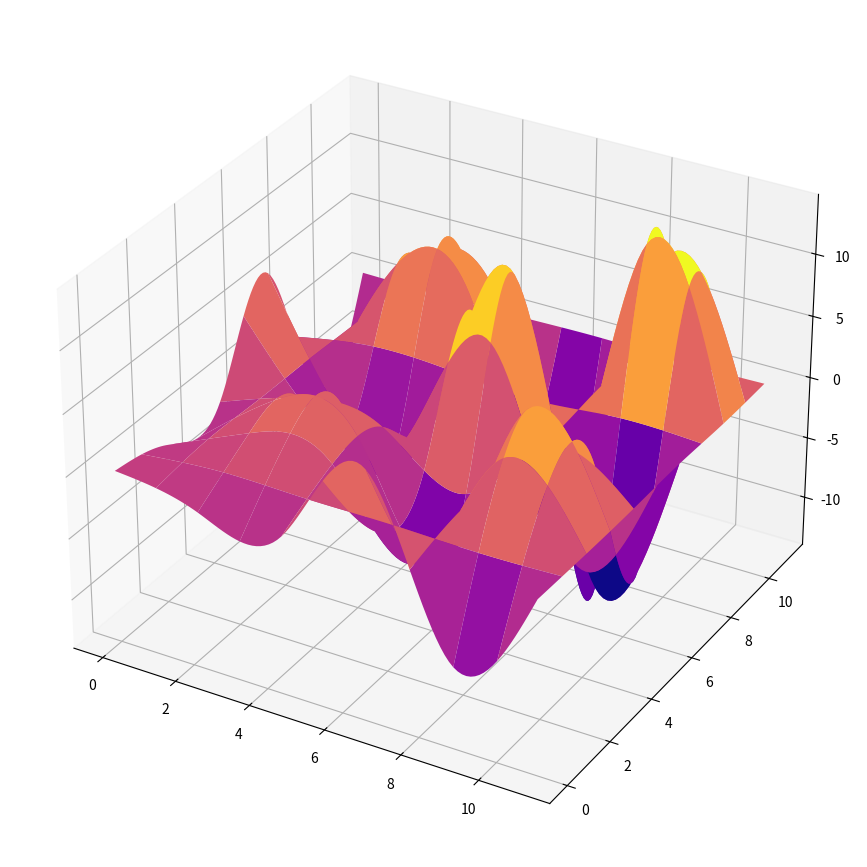
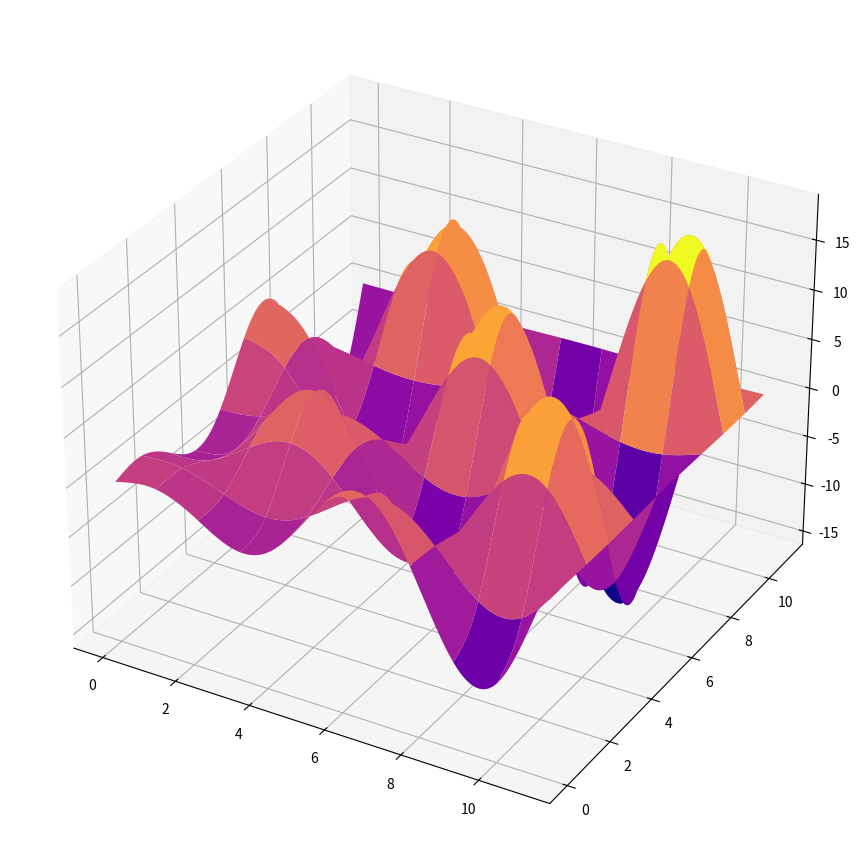
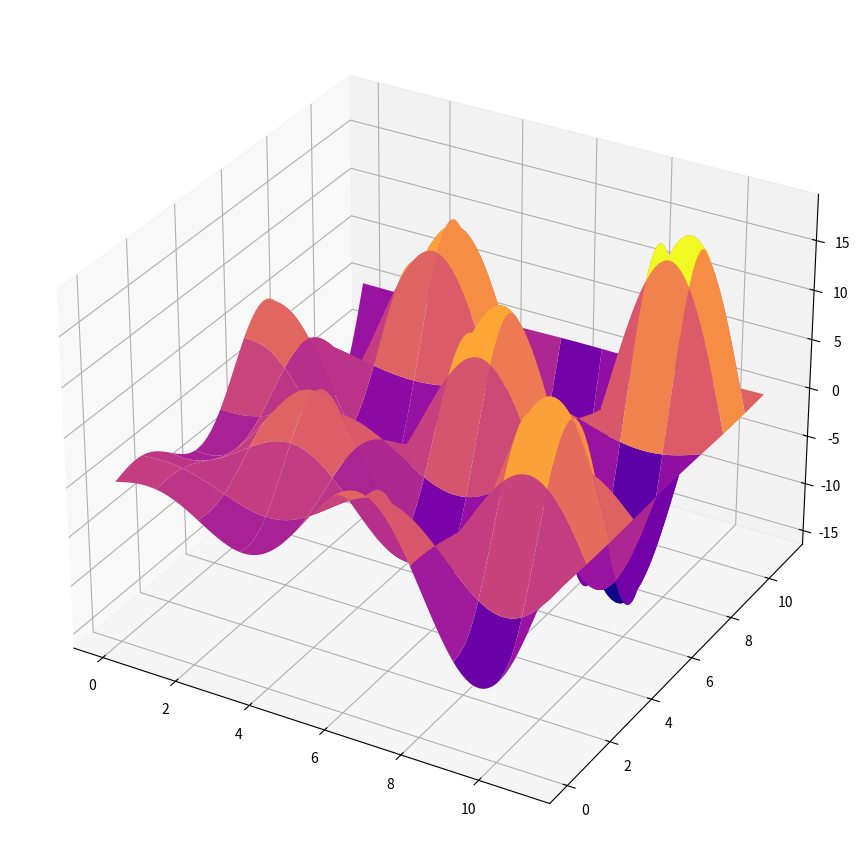

Write the Python code that produced these figures, in order.
import math
import time

import matplotlib.pyplot as plt

import numpy as np

from matplotlib import cm


def fun(_x, _y):
    return (_x+_y)*math.cos(_x)*math.cos(_y)


def dotsSplin(x1, x2, n):
    return (x1-x2)/(n-1)


def alpha(masX, y):
    return [fun(masX[i], y) for i in range(1, len(masX))]


def b(masX, masZ):
    masB = [masZ[i] for i in range(len(masZ))]

    for i in range(2):
        for j in range(1, len(masZ)-i):
            masB[j-1] = (masB[j]-masB[j-1])/(masX[j+i]-masX[j-1])
    return [masB[i]*6 for i in range(len(masX) - 2)]


def gamma(e, masB):
    d = [2 for i in range(len(masB))]
    masGamma = [0 for i in range(len(masB)+1)]
    for i in range(1, len(masB)):
        cd = e/d[i-1]
        d[i] -= e*cd
        masB[i] -= masB[i-1]*cd
    masGamma[len(masB) - 1] = masB[len(masB) - 1] / d[len(masB) - 1]
    for i in range(len(masB) - 2, -1, -1):
        masGamma[i] = (masB[i] - e*masGamma[i+1]) / d[i]
    return masGamma


def delta(masGamma, h):
    masDelta = [masGamma[0]/h for i in range(len(masGamma))]
    for i in range(1, len(masGamma)):
        masDelta[i] = (masGamma[i] - masGamma[i - 1]) / h
    return masDelta


def beta(masX, masGamma, h, masZ):
    masY = [masZ[i] for i in range(len(masZ))]
    masBeta = [(masY[1]-masY[0])/h+2*masGamma[0]*h/6 for i in range(1, len(masY))]
    for i in range(2, len(masY)):
        masBeta[i-1] = (masY[i]-masY[i-1])/h+(2*masGamma[i-1]+masGamma[i-2])*h/6
    return masBeta


def f(x, y, masX, masY, masA, masBet, masG, masD) -> object:
    res = 0

    for i in range(1, len(masX)):
        if x <= masX[i]:
            for k in range(4):
                ras1 = []*4
                for j in range(1, len(masY)):
                    if y <= masY[j]:
                        alphaItog = splineСoefficients(y, masY[j], masA[i-1][0][j-1], masA[i-1][1][j-1],
                                                  masA[i-1][2][j-1],
                                                  masA[i-1][3][j-1])
                        bettaItog = splineСoefficients(y, masY[j], masBet[i-1][0][j-1], masBet[i-1][1][j-1],
                                                  masBet[i-1][2][j-1],
                                                  masBet[i-1][3][j-1])
                        gammaItog = splineСoefficients(y, masY[j], masG[i-1][0][j-1], masG[i-1][1][j-1],
                                                  masG[i-1][2][j-1],
                                                  masG[i-1][3][j-1])
                        deltaItog = splineСoefficients(y, masY[j], masD[i-1][0][j-1], masD[i-1][1][j-1],
                                                  masD[i-1][2][j-1],
                                                  masD[i-1][3][j-1])
                        res = splineСoefficients(x, masX[i], alphaItog, bettaItog, gammaItog, deltaItog)
                        return res
    return res


def splineСoefficients(x, xi, al, b, g, d):
    return al+b*(x-xi)+(g*(x-xi)**2)/2+(d*(x-xi)**3)/6


def graph(masX, masY, masA, masBet, masG, masD):
    f1 = lambda x, y: (x+y)*np.cos(x)*np.cos(y)
    fig = plt.figure(figsize=(11, 11))
    ax = fig.add_subplot(1, 1, 1, projection='3d')
    xval = np.linspace(0, 11, 100)
    yval = np.linspace(0, 11, 100)
    x, y = np.meshgrid(xval, yval)
    f4 = [[0 for i in range(100)] for j in range(100)]

    for i in range(100):
        for j in range(100):
            f4[i][j] = f(x[i][j], y[i][j], masX, masY, masA, masBet, masG, masD)

    z = np.array(f4)
    #print(z)
    #z = f1(x, y)

    surf = ax.plot_surface(
    x, y, z,
    rstride=10,
    cstride=10,
    cmap=cm.plasma)
    plt.show()


def spline(masX, masZ, h):
    masAlpha = [masZ[i] for i in range(1, len(masZ))]
    c, e = h / (2 * h), h / (2 * h)
    masB = b(masX, masZ)

    masGamma = gamma(e, masB)
    masDelta = delta(masGamma, h)
    masBeta = beta(masX, masGamma, h, masZ)
    return [masAlpha, masBeta, masGamma, masDelta]

if __name__ == '__main__':
    print("На 6х6:")
    print("Время")
    start = time.time_ns()
    k = dotsSplin(11, 0, 6)
    masX = [0 + k * i for i in range(6)]
    masY = [0 + k * i for i in range(6)]
    masZ = [[0 for i in range(6)] for j in range(6)]
    for i in range(len(masX)):
        masZ[i] = [fun(masX[j], masY[i]) for j in range(len(masX))]
    masSp = [[0 for i in range(4)] for j in range(len(masX))]
    for i in range(len(masX)):
        masSp[i] = spline(masX, masZ[i], k)

    masA = [[0 for i in range(4)] for j in range(len(masX)-1)]
    masBeta = [[0 for i in range(4)] for j in range(len(masX)-1)]
    masG = [[0 for i in range(4)] for j in range(len(masX)-1)]
    masD = [[0 for i in range(4)] for j in range(len(masX)-1)]
    for i in range(len(masX)-1):
        masA[i] = spline(masY, [masSp[j][0][i] for j in range(len(masX))], k)
        masBeta[i] = spline(masY, [masSp[j][1][i] for j in range(len(masX))], k)
        masG[i] = spline(masY, [masSp[j][2][i] for j in range(len(masX))], k)
        masD[i] = spline(masY, [masSp[j][3][i] for j in range(len(masX))], k)

    print((time.time_ns() - start) / 1000000000, "сек")

    graph(masX, masY, masA, masBeta, masG, masD)

    print(" ")
    print("На 12х12:")
    print("Время")
    start = time.time_ns()
    k2 = dotsSplin(11, 0, 12)
    masX2 = [0 + k2 * i for i in range(12)]
    masY2 = [0 + k2 * i for i in range(12)]
    masZ2 = [[0 for i in range(12)] for j in range(12)]
    for i in range(len(masX2)):
        masZ2[i] = [fun(masX2[j], masY2[i]) for j in range(len(masX2))]
    masSp2 = [[0 for i in range(4)] for j in range(len(masX2))]
    for i in range(len(masX2)):
        masSp2[i] = spline(masX2, masZ2[i], k2)

    masA2 = [[0 for i in range(4)] for j in range(len(masX2) - 1)]
    masBeta2 = [[0 for i in range(4)] for j in range(len(masX2) - 1)]
    masG2 = [[0 for i in range(4)] for j in range(len(masX2) - 1)]
    masD2 = [[0 for i in range(4)] for j in range(len(masX2) - 1)]
    for i in range(len(masX2) - 1):
        masA2[i] = spline(masY2, [masSp2[j][0][i] for j in range(len(masX2))], k2)
        masBeta2[i] = spline(masY2, [masSp2[j][1][i] for j in range(len(masX2))], k2)
        masG2[i] = spline(masY2, [masSp2[j][2][i] for j in range(len(masX2))], k2)
        masD2[i] = spline(masY2, [masSp2[j][3][i] for j in range(len(masX2))], k2)

    print((time.time_ns() - start) / 1000000000, "сек")

    graph(masX2, masY2, masA2, masBeta2, masG2, masD2)
    print(" ")
    print("На 18х18:")
    print("Время")
    start = time.time_ns()
    k3 = dotsSplin(11, 0, 18)
    masX3 = [0 + k3 * i for i in range(18)]
    masY3 = [0 + k3 * i for i in range(18)]
    masZ3 = [[0 for i in range(18)] for j in range(18)]
    for i in range(len(masX3)):
        masZ3[i] = [fun(masX3[j], masY3[i]) for j in range(len(masX3))]
    masSp3 = [[0 for i in range(4)] for j in range(len(masX3))]
    for i in range(len(masX3)):
        masSp3[i] = spline(masX3, masZ3[i], k3)

    masA3 = [[0 for i in range(4)] for j in range(len(masX3) - 1)]
    masBeta3 = [[0 for i in range(4)] for j in range(len(masX3) - 1)]
    masG3 = [[0 for i in range(4)] for j in range(len(masX3) - 1)]
    masD3 = [[0 for i in range(4)] for j in range(len(masX3) - 1)]
    for i in range(len(masX3) - 1):
        masA3[i] = spline(masY3, [masSp3[j][0][i] for j in range(len(masX3))], k3)
        masBeta3[i] = spline(masY3, [masSp3[j][1][i] for j in range(len(masX3))], k3)
        masG3[i] = spline(masY3, [masSp3[j][2][i] for j in range(len(masX3))], k3)
        masD3[i] = spline(masY3, [masSp3[j][3][i] for j in range(len(masX3))], k3)

    print((time.time_ns() - start) / 1000000000, "сек")
    print(masA3)
    print(masBeta3)
    print(masG3)
    print(masD3)
    graph(masX3, masY3, masA3, masBeta3, masG3, masD3)
